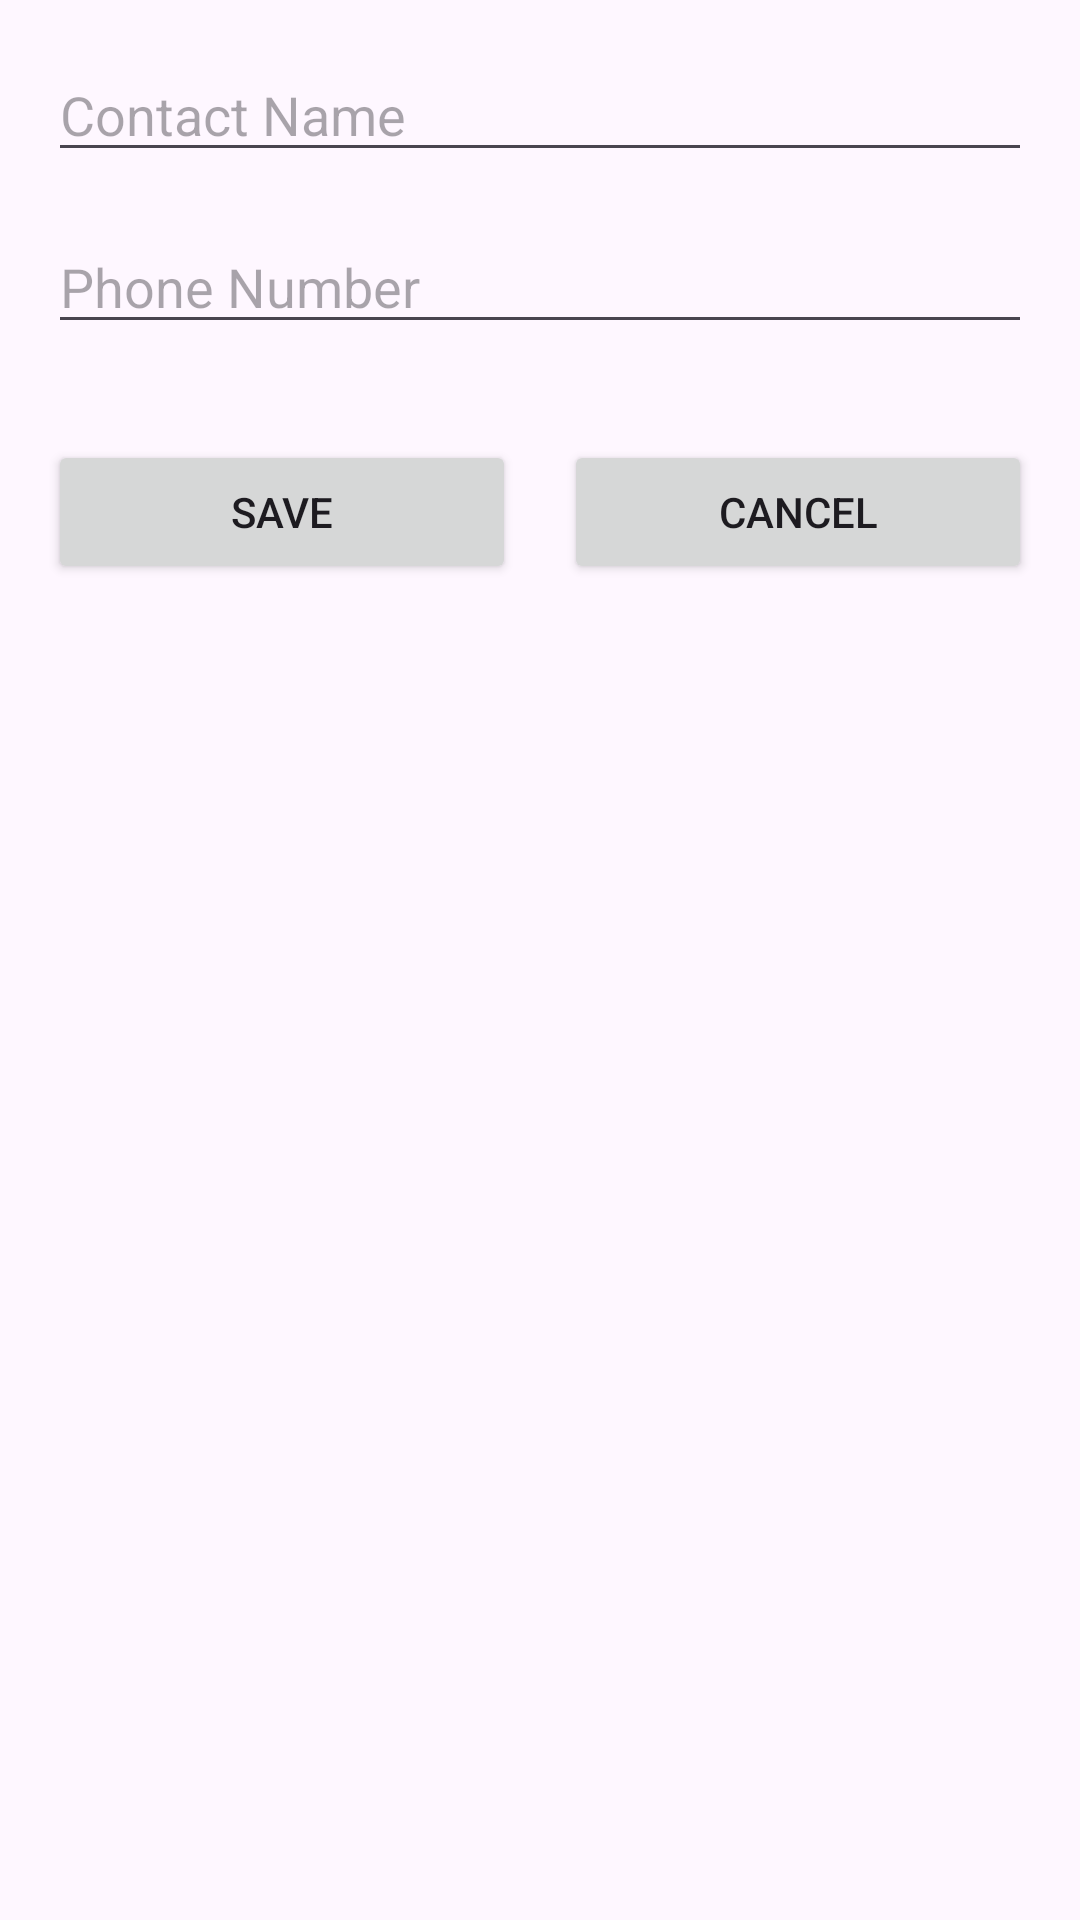

Produce the Android XML layout that renders to this screen, including the resource entries it uses.
<!-- AndroidManifest.xml: application theme Theme.Helpnet -->
<!-- res/layout/activity_edit_contact.xml -->
<?xml version="1.0" encoding="utf-8"?>
<LinearLayout xmlns:android="http://schemas.android.com/apk/res/android"
    android:layout_width="match_parent"
    android:layout_height="match_parent"
    android:orientation="vertical"
    android:padding="16dp">

    <EditText
        android:id="@+id/etName"
        android:layout_width="match_parent"
        android:layout_height="wrap_content"
        android:hint="Contact Name"
        android:inputType="textPersonName" />

    <EditText
        android:id="@+id/etPhone"
        android:layout_width="match_parent"
        android:layout_height="wrap_content"
        android:layout_marginTop="16dp"
        android:hint="Phone Number"
        android:inputType="phone" />

    <LinearLayout
        android:layout_width="match_parent"
        android:layout_height="wrap_content"
        android:layout_marginTop="32dp"
        android:orientation="horizontal">

        <Button
            android:id="@+id/btnSave"
            android:layout_width="0dp"
            android:layout_height="wrap_content"
            android:layout_weight="1"
            android:text="Save" />

        <Button
            android:id="@+id/btnCancel"
            android:layout_width="0dp"
            android:layout_height="wrap_content"
            android:layout_marginStart="16dp"
            android:layout_weight="1"
            android:text="Cancel" />
    </LinearLayout>
</LinearLayout>
<!-- resources referenced by this layout -->
<resources>
  <style name="Theme.Helpnet" parent="Base.Theme.Helpnet" />
  <style name="Base.Theme.Helpnet" parent="Theme.Material3.DayNight.NoActionBar">
          
          
      </style>
</resources>
